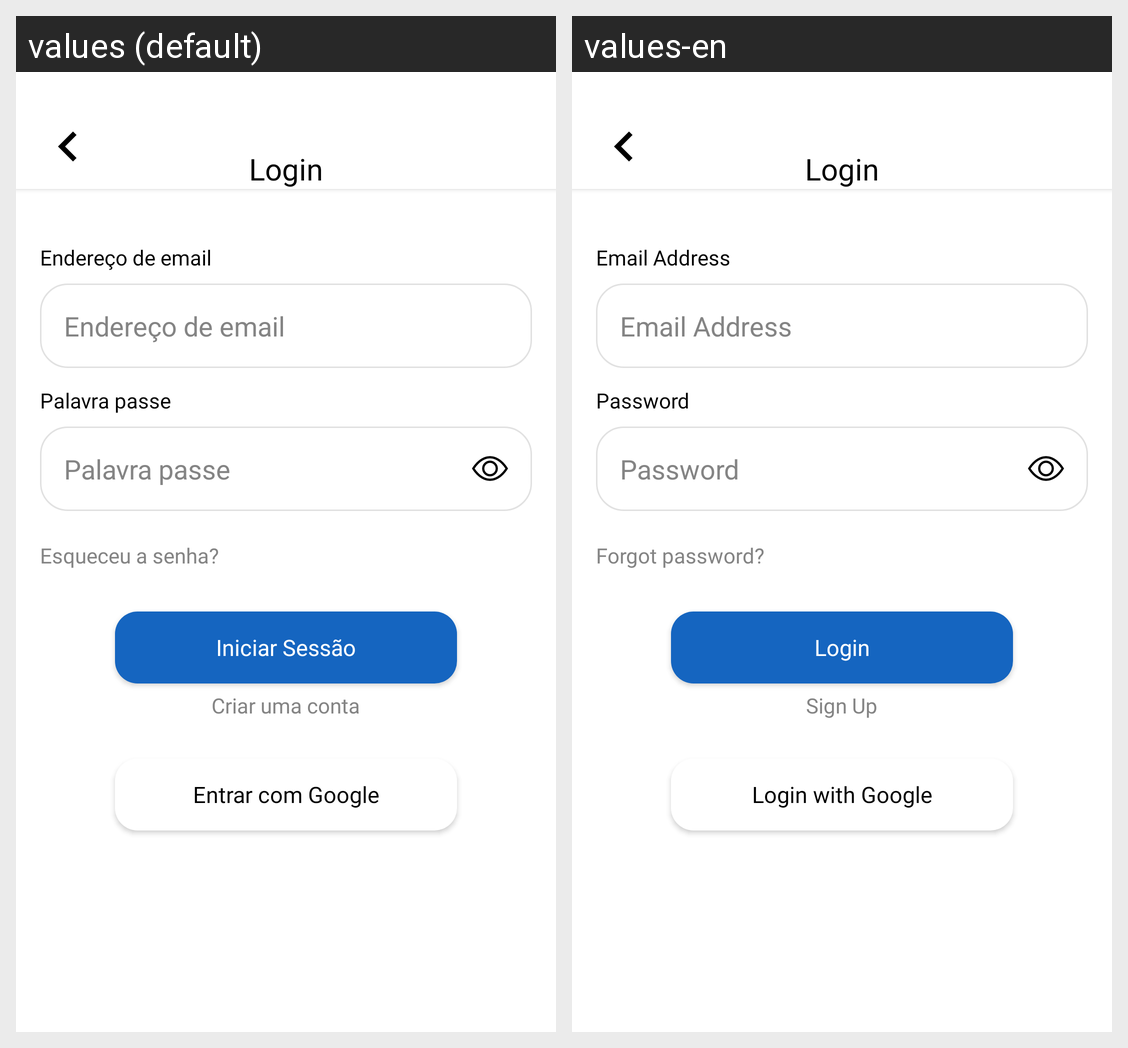

Here is an Android app screen in its default locale and in the app's own translations. Write out the translated-string differences for the strings that appear on this screen.
Android screen res/layout/activity_form_login.xml rendered under 2 locales, left to right: values (default), values-en. Device: Nexus 5 (rendered at 1080×1920; each locale shown at half size, 540×960, under a caption strip naming it); theme Theme.PoggTech.
Strings drawn on this screen, with the default value and each locale's value (text and hints the layout hard-codes, and strings that could not be matched under every locale, appear in the picture but are not listed):

login
  values: Login
  values-en: Login

enderecoEmail
  values: Endereço de email
  values-en: Email Address

palavraPasse
  values: Palavra passe
  values-en: Password

esqueceuSenha
  values: Esqueceu a senha?
  values-en: Forgot password?

entrar
  values: Iniciar Sessão
  values-en: Login

naoTemConta
  values: Criar uma conta
  values-en: Sign Up

googleLogin
  values: Entrar com Google
  values-en: Login with Google
